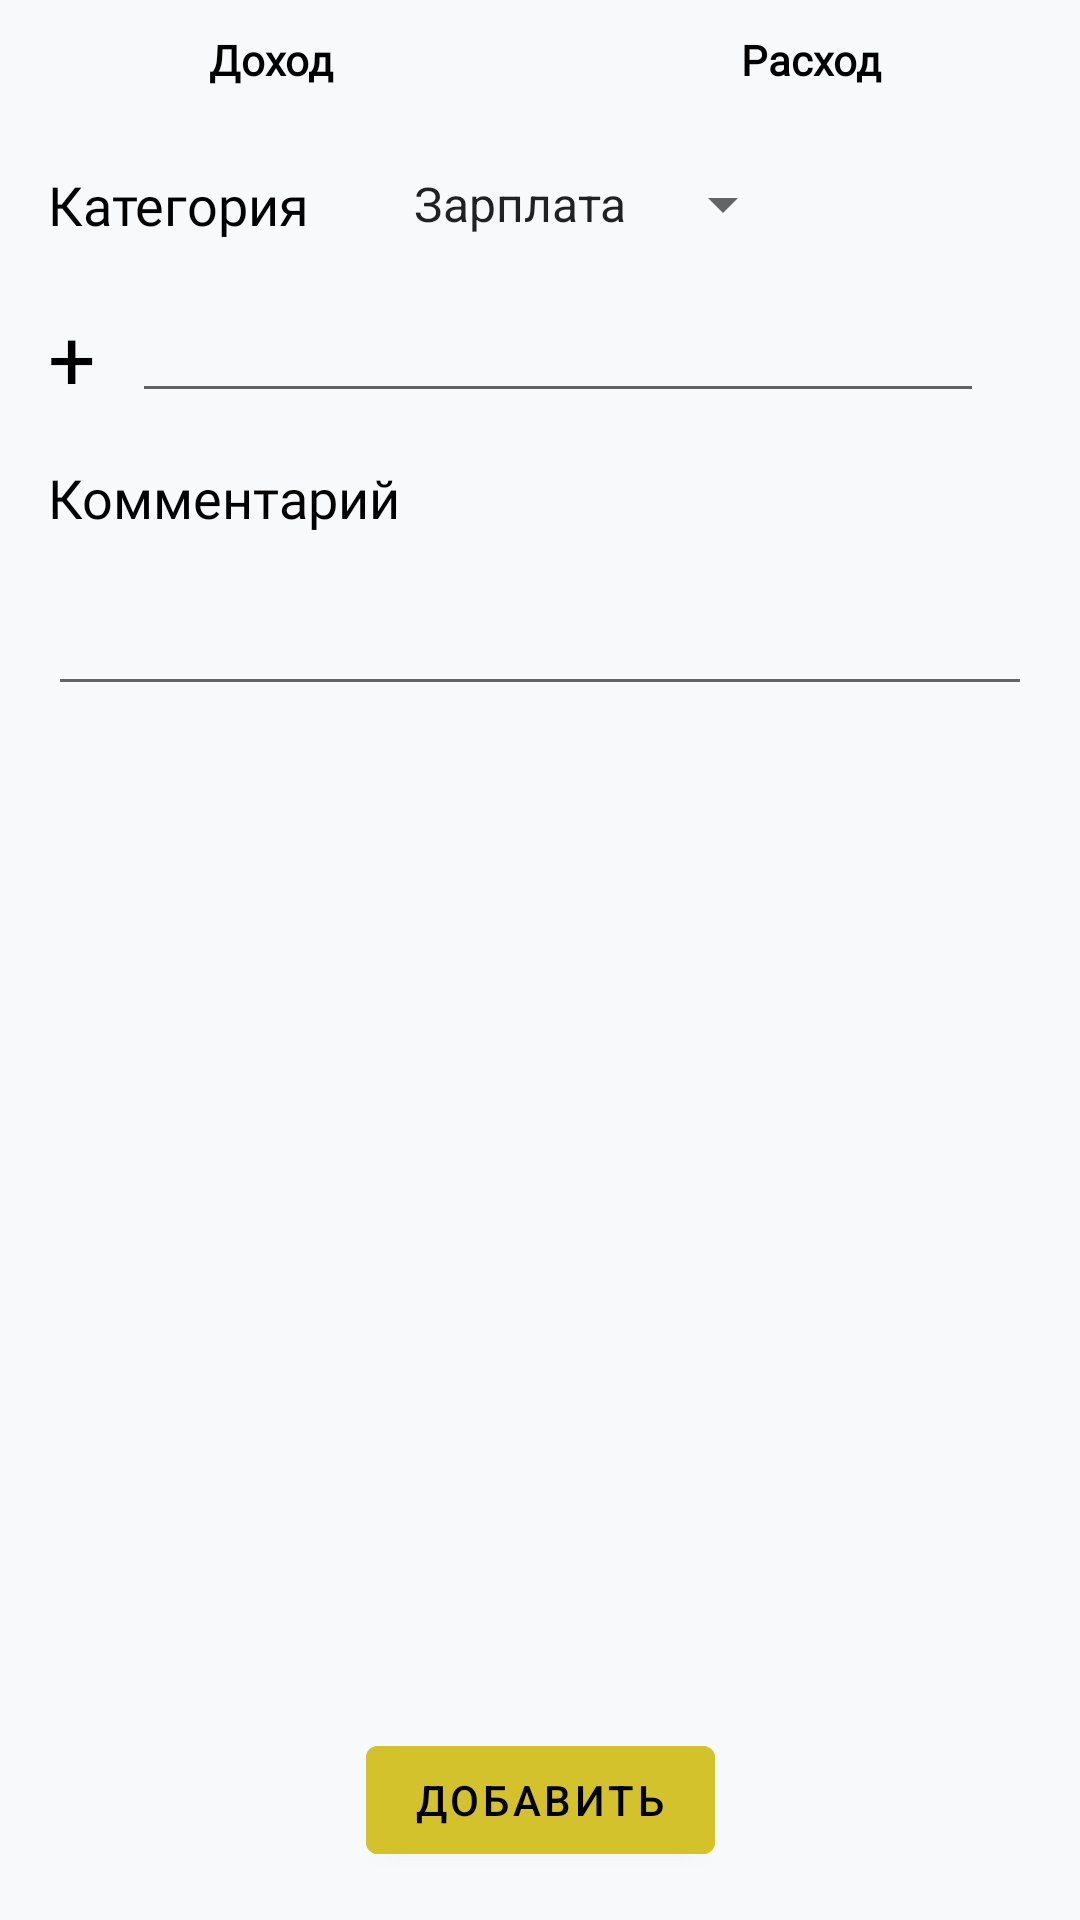

Produce the Android XML layout that renders to this screen, including the resource entries it uses.
<!-- AndroidManifest.xml: application theme Theme.FinanceApp -->
<!-- res/layout/fragment_add_operation.xml -->
<?xml version="1.0" encoding="utf-8"?>
<androidx.constraintlayout.widget.ConstraintLayout xmlns:android="http://schemas.android.com/apk/res/android"
    xmlns:app="http://schemas.android.com/apk/res-auto"
    xmlns:tools="http://schemas.android.com/tools"
    android:layout_width="match_parent"
    android:layout_height="match_parent"
    tools:context=".presentation.addOperation.AddOperationFragment"
    android:background="@color/background"
    >

    

    <RadioGroup
        android:id="@+id/radioGroup"
        android:layout_width="match_parent"
        android:layout_height="40dp"
        android:orientation="horizontal"
        app:layout_constraintEnd_toEndOf="parent"
        app:layout_constraintStart_toStartOf="parent"
        app:layout_constraintTop_toTopOf="parent">

        <RadioButton
            android:id="@+id/income"
            style="@style/radioButtonStyle"
            android:text="Доход" />

        <RadioButton
            android:id="@+id/consumption"
            style="@style/radioButtonStyle"
            android:text="Расход" />
    </RadioGroup>

    <TextView
        android:id="@+id/plus"
        android:layout_width="wrap_content"
        android:layout_height="wrap_content"
        android:layout_marginTop="20dp"
        android:text="+"
        android:textColor="@color/black"
        android:textSize="28dp"
        app:layout_constraintEnd_toStartOf="@+id/cost_et"
        app:layout_constraintHorizontal_bias="0.571"
        app:layout_constraintStart_toStartOf="parent"
        app:layout_constraintTop_toBottomOf="@+id/textView" />

    <TextView
        android:id="@+id/textView"
        android:layout_width="wrap_content"
        android:layout_height="wrap_content"
        android:layout_marginStart="16dp"
        android:layout_marginTop="16dp"
        android:fontFamily="@font/roboto_medium"
        android:text="Категория"
        android:textColor="@color/black"
        android:textSize="18sp"
        app:layout_constraintEnd_toEndOf="parent"
        app:layout_constraintHorizontal_bias="0.0"
        app:layout_constraintStart_toStartOf="parent"
        app:layout_constraintTop_toBottomOf="@+id/radioGroup" />

    <androidx.appcompat.widget.AppCompatSpinner
        android:id="@+id/category_spinner"
        android:layout_width="wrap_content"
        android:layout_height="wrap_content"
        android:layout_marginStart="16dp"
        android:layout_marginTop="16dp"
        app:layout_constraintEnd_toEndOf="parent"
        app:layout_constraintHorizontal_bias="0.103"
        app:layout_constraintStart_toEndOf="@+id/textView"
        app:layout_constraintTop_toBottomOf="@+id/radioGroup"
        android:entries="@array/income"/>

    <com.google.android.material.button.MaterialButton
        android:id="@+id/btn_add_operation"
        android:layout_width="wrap_content"
        android:layout_height="wrap_content"
        android:layout_marginBottom="16dp"
        app:layout_constraintBottom_toBottomOf="parent"
        app:layout_constraintEnd_toEndOf="parent"
        app:layout_constraintStart_toStartOf="parent"
        android:text="@string/text_add_operation_btn"
        android:backgroundTint="@color/mainColor"
        android:textColor="@color/black"
        />

    <com.google.android.material.textfield.TextInputEditText
        android:id="@+id/cost_et"
        android:layout_width="match_parent"
        android:layout_height="wrap_content"
        android:layout_marginStart="44dp"
        android:layout_marginTop="16dp"
        android:layout_marginEnd="32dp"
        android:inputType="number"
        app:layout_constraintEnd_toEndOf="parent"
        app:layout_constraintStart_toStartOf="parent"
        app:layout_constraintTop_toBottomOf="@+id/textView" />

    <TextView
        android:id="@+id/tv_comment"
        android:layout_width="wrap_content"
        android:layout_height="wrap_content"
        android:layout_marginStart="16dp"
        android:layout_marginTop="16dp"
        android:fontFamily="@font/roboto_medium"
        android:text="Комментарий"
        android:textColor="@color/black"
        android:textSize="18sp"
        app:layout_constraintEnd_toEndOf="parent"
        app:layout_constraintHorizontal_bias="0.0"
        app:layout_constraintStart_toStartOf="parent"
        app:layout_constraintTop_toBottomOf="@+id/cost_et" />

    <com.google.android.material.textfield.TextInputEditText
        android:id="@+id/comment_et"
        android:layout_width="match_parent"
        android:layout_height="wrap_content"
        android:layout_marginStart="16dp"
        android:layout_marginTop="16dp"
        android:layout_marginEnd="16dp"
        android:inputType="text"
        app:layout_constraintEnd_toEndOf="parent"
        app:layout_constraintStart_toStartOf="parent"
        app:layout_constraintTop_toBottomOf="@+id/tv_comment"
        android:maxLength="4096"
        />

</androidx.constraintlayout.widget.ConstraintLayout>
<!-- resources referenced by this layout -->
<resources>
  <string-array name="income">
          <item>Зарплата</item>
          <item>Подарки</item>
          <item>Другое</item>
      </string-array>
  <color name="background">#f8f9fa</color>
  <color name="black">#FF000000</color>
  <color name="mainColor">#D3C22B</color>
  <string name="text_add_operation_btn">Добавить</string>
  <style name="radioButtonStyle">
          <item name="android:layout_width">wrap_content</item>
          <item name="android:layout_height">wrap_content</item>
          <item name="android:textColor">@color/black</item>
          <item name="android:button">@null</item>
          <item name="android:layout_weight">1</item>
          <item name="android:gravity">center</item>
          <item name="android:fontFamily">@font/roboto_medium</item>
          <item name="android:textStyle">bold</item>
      </style>
  <style name="Theme.FinanceApp" parent="Theme.MaterialComponents.Light.NoActionBar">
          
          <item name="colorPrimary">@color/purple_500</item>
          <item name="colorPrimaryVariant">@color/purple_700</item>
          <item name="colorOnPrimary">@color/white</item>
          
          <item name="colorSecondary">@color/teal_200</item>
          <item name="colorSecondaryVariant">@color/teal_700</item>
          <item name="colorOnSecondary">@color/black</item>
          
          <item name="android:statusBarColor">?attr/colorPrimaryVariant</item>
          
          <item name="windowActionBar">false</item>
          <item name="android:windowNoTitle">true</item>
      </style>
  <color name="purple_500">#FF6200EE</color>
  <color name="purple_700">#FF3700B3</color>
  <color name="white">#FFFFFFFF</color>
  <color name="teal_200">#FF03DAC5</color>
  <color name="teal_700">#FF018786</color>
</resources>
